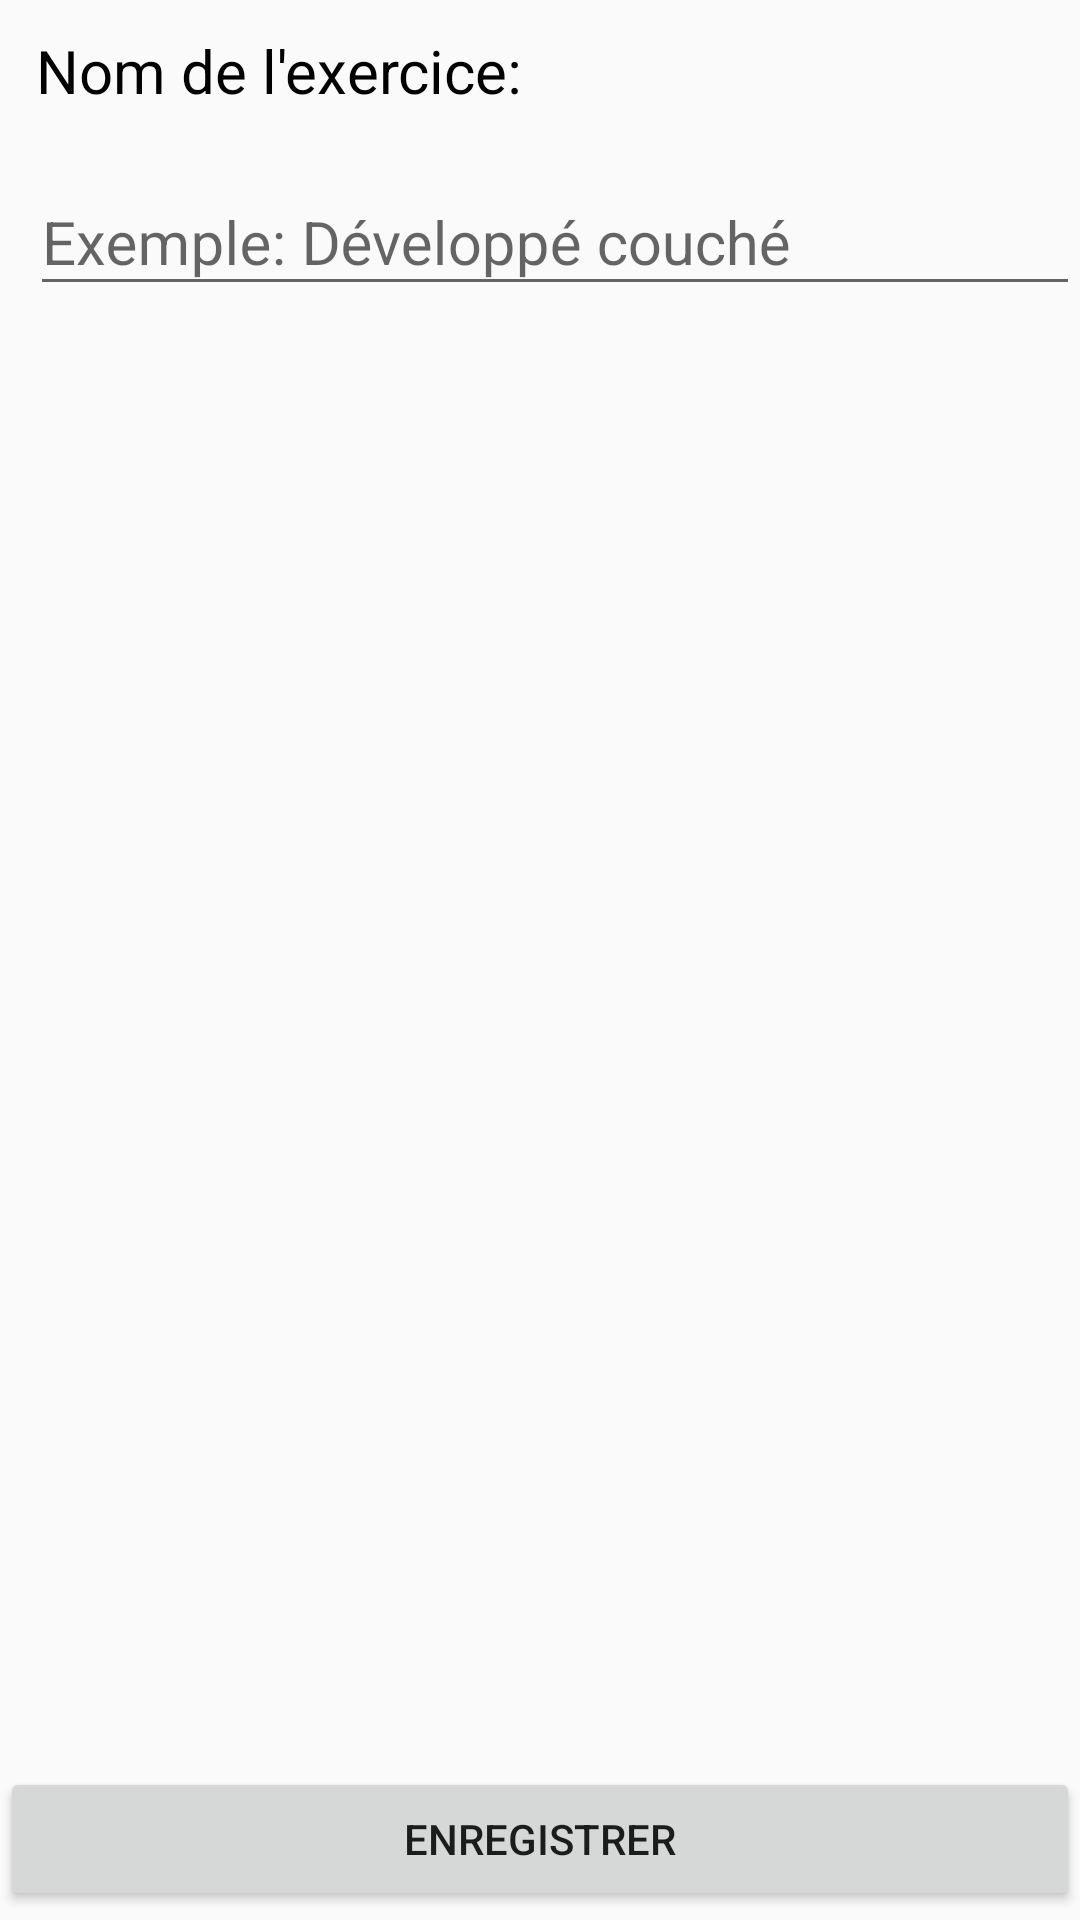

Here is an Android app screen rendered from its layout file. Give the layout XML and the strings, colors and styles it references.
<!-- AndroidManifest.xml: application theme AppTheme -->
<!-- res/layout/activity_new_exercice.xml -->
<?xml version="1.0" encoding="utf-8"?>
<androidx.constraintlayout.widget.ConstraintLayout xmlns:android="http://schemas.android.com/apk/res/android"
    xmlns:app="http://schemas.android.com/apk/res-auto"
    xmlns:tools="http://schemas.android.com/tools"
    android:layout_width="match_parent"
    android:layout_height="match_parent"
    android:orientation="vertical">

    <TextView
        android:id="@+id/textView2"
        android:layout_width="wrap_content"
        android:layout_height="wrap_content"
        android:layout_marginStart="12dp"
        android:layout_marginTop="10dp"
        android:text="@string/nom_exercice"
        android:textColor="#000000"
        android:textSize="20dp"
        app:layout_constraintStart_toStartOf="parent"
        app:layout_constraintTop_toTopOf="parent" />

    <Button
        android:id="@+id/saveButton"
        android:layout_width="0dp"
        android:layout_height="wrap_content"
        android:layout_marginBottom="3dp"
        android:text="@string/enregistrer"
        app:layout_constraintBottom_toBottomOf="parent"
        app:layout_constraintEnd_toEndOf="parent"
        app:layout_constraintStart_toStartOf="parent" />

    <com.google.android.material.textfield.TextInputLayout
        android:id="@+id/textInputLayout"
        android:layout_width="match_parent"
        android:layout_height="wrap_content"
        android:layout_marginStart="10dp"
        android:layout_marginTop="10dp"
        app:layout_constraintStart_toStartOf="parent"
        app:layout_constraintTop_toBottomOf="@+id/textView2">

        <com.google.android.material.textfield.TextInputEditText
            android:id="@+id/textInput"
            android:layout_width="match_parent"
            android:layout_height="wrap_content"
            android:hint="@string/exemple_exercice"
            android:textSize="20dp" />
    </com.google.android.material.textfield.TextInputLayout>
</androidx.constraintlayout.widget.ConstraintLayout>
<!-- resources referenced by this layout -->
<resources>
  <string name="enregistrer">Enregistrer</string>
  <string name="exemple_exercice">Exemple: Développé couché</string>
  <string name="nom_exercice">Nom de l\'exercice: </string>
  <style name="AppTheme" parent="Theme.AppCompat.Light.DarkActionBar">
          
          <item name="colorPrimary">@color/colorPrimary</item>
          <item name="colorPrimaryDark">@color/colorPrimaryDark</item>
          <item name="colorAccent">@color/colorAccent</item>
      </style>
  <color name="colorPrimary">#008577</color>
  <color name="colorPrimaryDark">#00574B</color>
  <color name="colorAccent">#EB85A4</color>
</resources>
